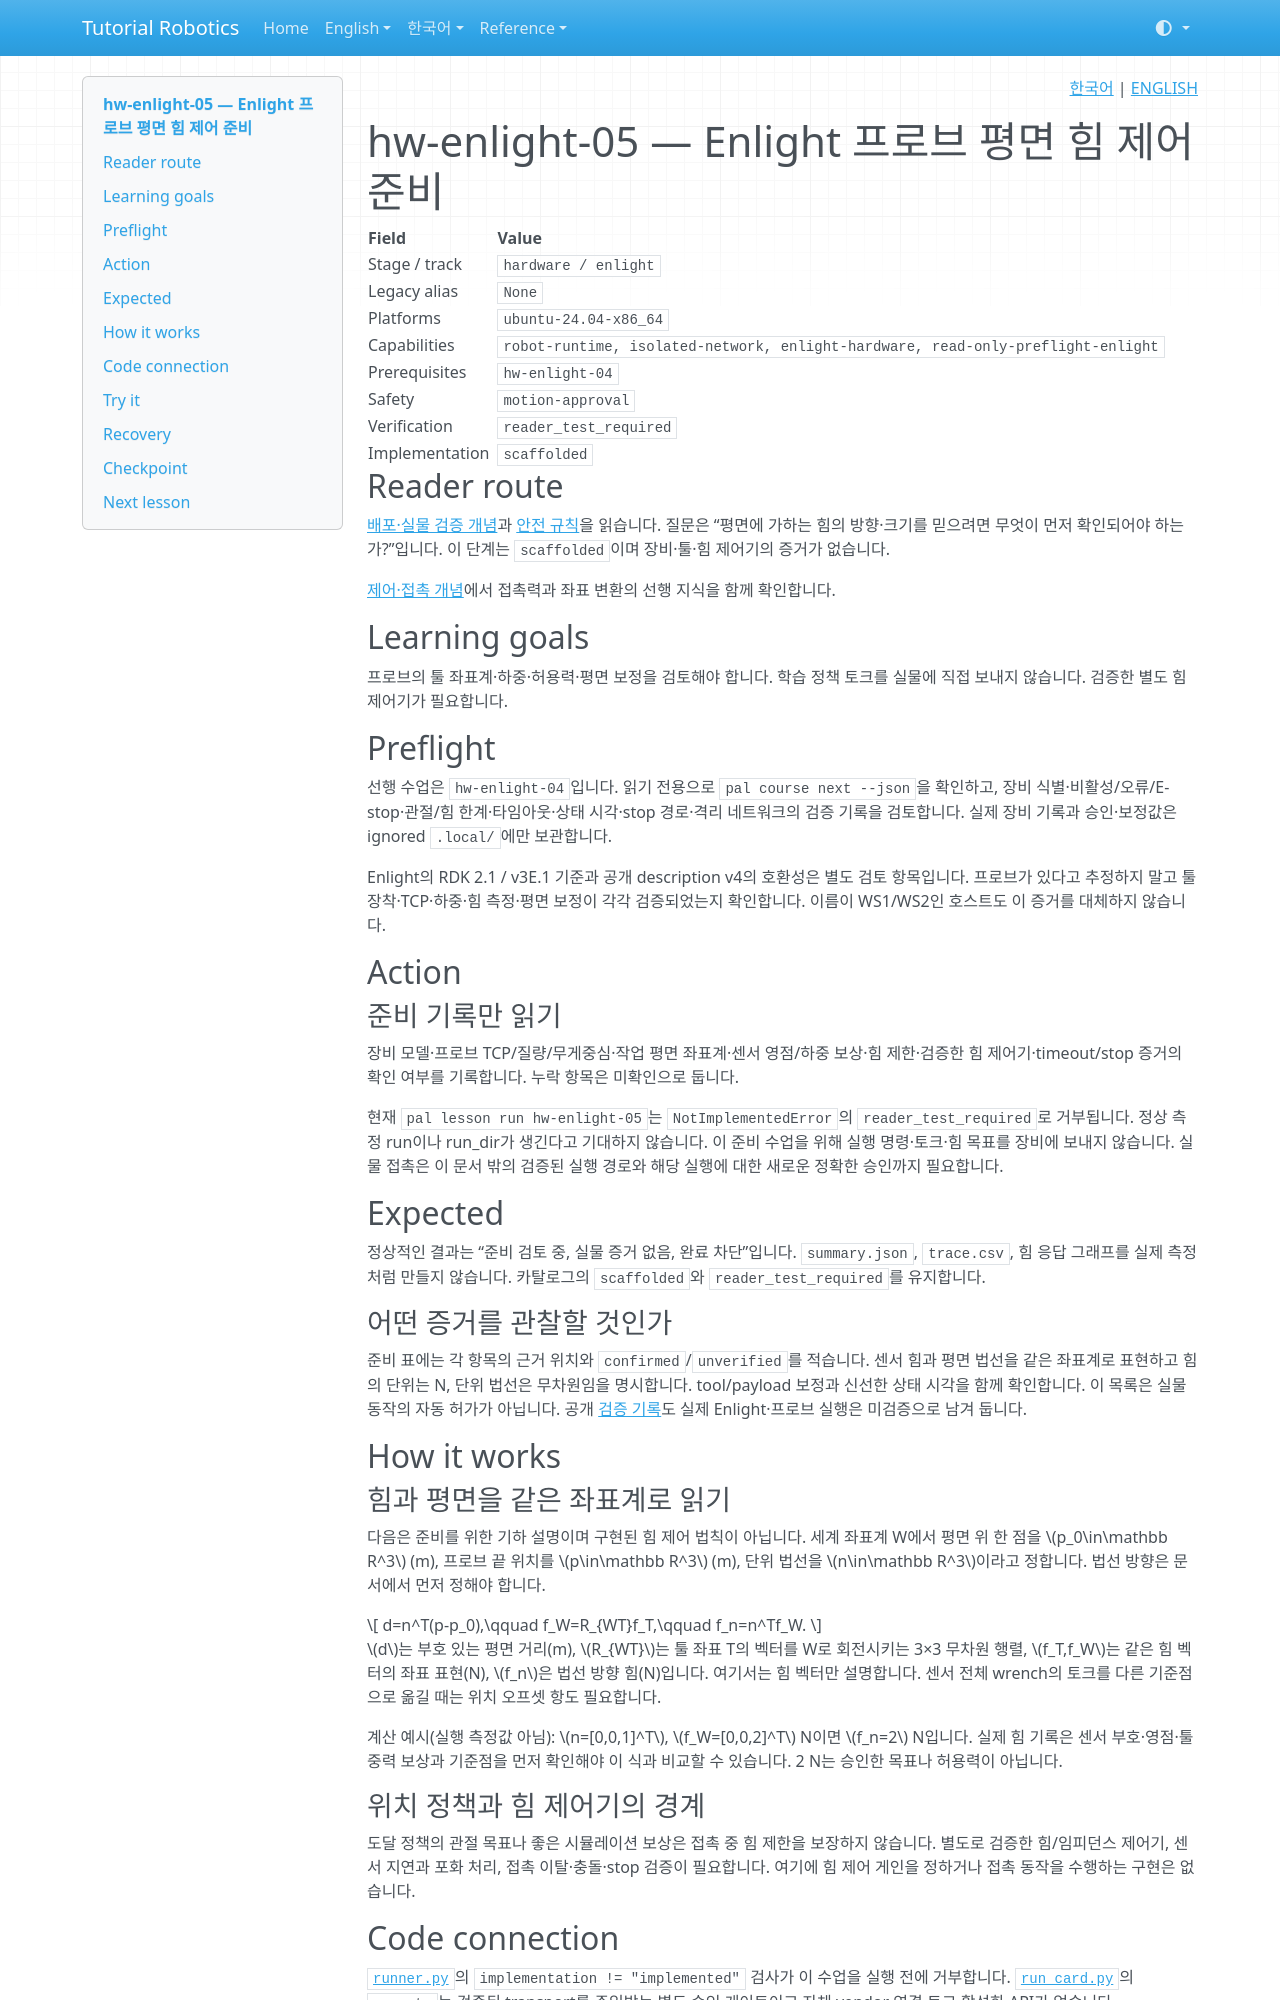

repository: terryum/tutorial-robotics · page: ko/lessons/hw-enlight-05/index.html · generator: mkdocs

<!-- pal:language:start -->
<p align="right">
  <a href="hw-enlight-05.md" lang="ko">한국어</a> | <a href="../../en/lessons/hw-enlight-05.md" lang="en">ENGLISH</a>
</p>
<!-- pal:language:end -->

# hw-enlight-05 — Enlight 프로브 평면 힘 제어 준비

<!-- pal:metadata:start -->
| Field | Value |
|---|---|
| Stage / track | `hardware / enlight` |
| Legacy alias | `None` |
| Platforms | `ubuntu-24.04-x86_64` |
| Capabilities | `robot-runtime, isolated-network, enlight-hardware, read-only-preflight-enlight` |
| Prerequisites | `hw-enlight-04` |
| Safety | `motion-approval` |
| Verification | `reader_test_required` |
| Implementation | `scaffolded` |
<!-- pal:metadata:end -->

## Reader route

[배포·실물 검증 개념](../concepts/deployment-hardware.md)과 [안전 규칙](../../07_SAFETY.md)을 읽습니다. 질문은 “평면에 가하는 힘의 방향·크기를 믿으려면 무엇이 먼저 확인되어야 하는가?”입니다. 이 단계는 `scaffolded`이며 장비·툴·힘 제어기의 증거가 없습니다.

[제어·접촉 개념](../concepts/control-contact.md)에서 접촉력과 좌표 변환의 선행 지식을 함께 확인합니다.

## Learning goals

프로브의 툴 좌표계·하중·허용력·평면 보정을 검토해야 합니다. 학습 정책 토크를 실물에 직접 보내지 않습니다. 검증한 별도 힘 제어기가 필요합니다.

## Preflight

선행 수업은 `hw-enlight-04`입니다. 읽기 전용으로 `pal course next --json`을 확인하고, 장비 식별·비활성/오류/E-stop·관절/힘 한계·타임아웃·상태 시각·stop 경로·격리 네트워크의 검증 기록을 검토합니다. 실제 장비 기록과 승인·보정값은 ignored `.local/`에만 보관합니다.

Enlight의 RDK 2.1 / v3E.1 기준과 공개 description v4의 호환성은 별도 검토 항목입니다. 프로브가 있다고 추정하지 말고 툴 장착·TCP·하중·힘 측정·평면 보정이 각각 검증되었는지 확인합니다. 이름이 WS1/WS2인 호스트도 이 증거를 대체하지 않습니다.

## Action

### 준비 기록만 읽기

장비 모델·프로브 TCP/질량/무게중심·작업 평면 좌표계·센서 영점/하중 보상·힘 제한·검증한 힘 제어기·timeout/stop 증거의 확인 여부를 기록합니다. 누락 항목은 미확인으로 둡니다.

현재 `pal lesson run hw-enlight-05`는 `NotImplementedError`의 `reader_test_required`로 거부됩니다. 정상 측정 run이나 run_dir가 생긴다고 기대하지 않습니다. 이 준비 수업을 위해 실행 명령·토크·힘 목표를 장비에 보내지 않습니다. 실물 접촉은 이 문서 밖의 검증된 실행 경로와 해당 실행에 대한 새로운 정확한 승인까지 필요합니다.

## Expected

정상적인 결과는 “준비 검토 중, 실물 증거 없음, 완료 차단”입니다. `summary.json`, `trace.csv`, 힘 응답 그래프를 실제 측정처럼 만들지 않습니다. 카탈로그의 `scaffolded`와 `reader_test_required`를 유지합니다.

### 어떤 증거를 관찰할 것인가

준비 표에는 각 항목의 근거 위치와 `confirmed`/`unverified`를 적습니다. 센서 힘과 평면 법선을 같은 좌표계로 표현하고 힘의 단위는 N, 단위 법선은 무차원임을 명시합니다. tool/payload 보정과 신선한 상태 시각을 함께 확인합니다. 이 목록은 실물 동작의 자동 허가가 아닙니다. 공개 [검증 기록](../../verification/robot-paths-2026-11-08.md)도 실제 Enlight·프로브 실행은 미검증으로 남겨 둡니다.

## How it works

### 힘과 평면을 같은 좌표계로 읽기

다음은 준비를 위한 기하 설명이며 구현된 힘 제어 법칙이 아닙니다. 세계 좌표계 W에서 평면 위 한 점을 $p_0\in\mathbb R^3$ (m), 프로브 끝 위치를 $p\in\mathbb R^3$ (m), 단위 법선을 $n\in\mathbb R^3$이라고 정합니다. 법선 방향은 문서에서 먼저 정해야 합니다.

$$
d=n^T(p-p_0),\qquad f_W=R_{WT}f_T,\qquad f_n=n^Tf_W.
$$

$d$는 부호 있는 평면 거리(m), $R_{WT}$는 툴 좌표 T의 벡터를 W로 회전시키는 3×3 무차원 행렬, $f_T,f_W$는 같은 힘 벡터의 좌표 표현(N), $f_n$은 법선 방향 힘(N)입니다. 여기서는 힘 벡터만 설명합니다. 센서 전체 wrench의 토크를 다른 기준점으로 옮길 때는 위치 오프셋 항도 필요합니다.

계산 예시(실행 측정값 아님): $n=[0,0,1]^T$, $f_W=[0,0,2]^T$ N이면 $f_n=2$ N입니다. 실제 힘 기록은 센서 부호·영점·툴 중력 보상과 기준점을 먼저 확인해야 이 식과 비교할 수 있습니다. 2 N는 승인한 목표나 허용력이 아닙니다.

### 위치 정책과 힘 제어기의 경계

도달 정책의 관절 목표나 좋은 시뮬레이션 보상은 접촉 중 힘 제한을 보장하지 않습니다. 별도로 검증한 힘/임피던스 제어기, 센서 지연과 포화 처리, 접촉 이탈·충돌·stop 검증이 필요합니다. 여기에 힘 제어 게인을 정하거나 접촉 동작을 수행하는 구현은 없습니다.
